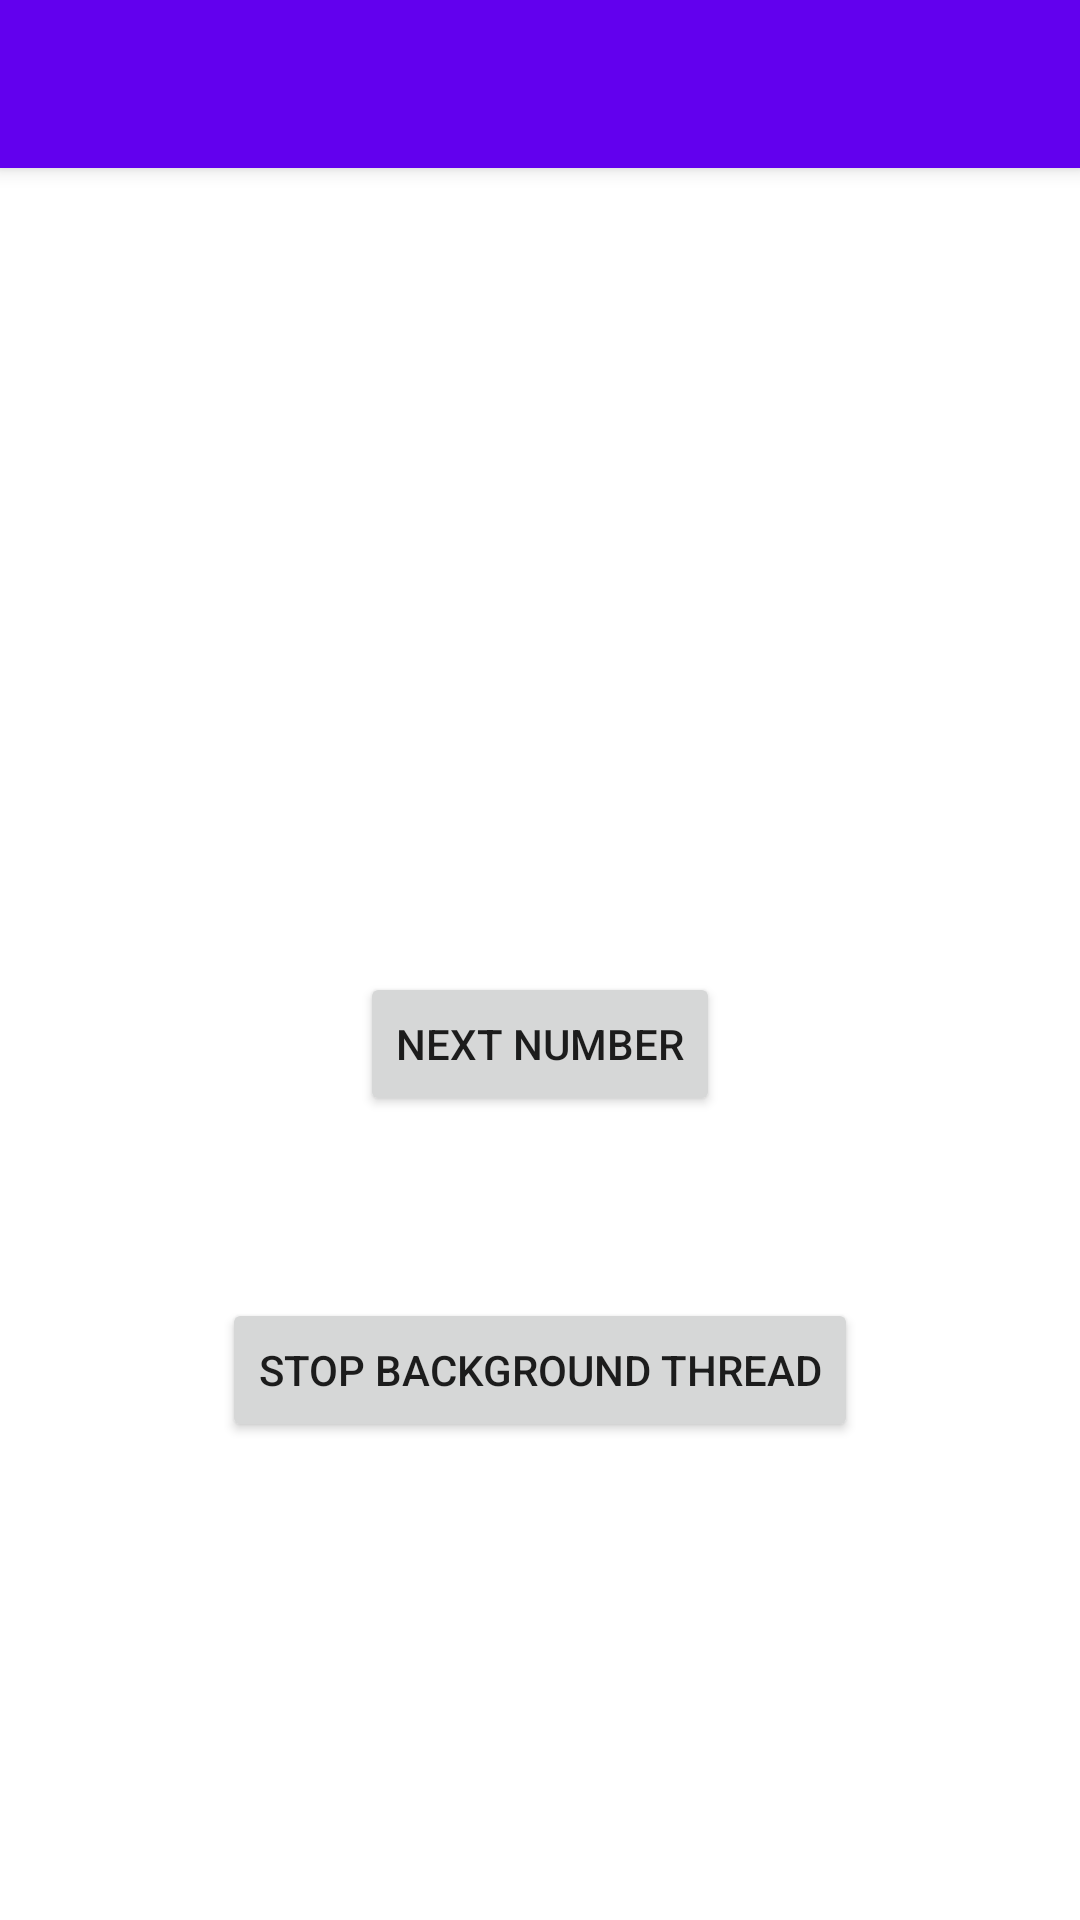

Layout XML and referenced resources for this Android screen:
<!-- AndroidManifest.xml: activity theme Theme.A2021_03_29_foreground.NoActionBar -->
<!-- res/layout/activity_main.xml -->
<?xml version="1.0" encoding="utf-8"?>
<androidx.coordinatorlayout.widget.CoordinatorLayout xmlns:android="http://schemas.android.com/apk/res/android"
    xmlns:app="http://schemas.android.com/apk/res-auto"
    xmlns:tools="http://schemas.android.com/tools"
    android:layout_width="match_parent"
    android:layout_height="match_parent"
    tools:context=".MainActivity">

    <com.google.android.material.appbar.AppBarLayout
        android:layout_width="match_parent"
        android:layout_height="wrap_content"
        android:theme="@style/Theme.A2021_03_29_foreground.AppBarOverlay">

        <androidx.appcompat.widget.Toolbar
            android:id="@+id/toolbar"
            android:layout_width="match_parent"
            android:layout_height="?attr/actionBarSize"
            android:background="?attr/colorPrimary"
            app:popupTheme="@style/Theme.A2021_03_29_foreground.PopupOverlay" />

    </com.google.android.material.appbar.AppBarLayout>

    <include layout="@layout/content_main" />

</androidx.coordinatorlayout.widget.CoordinatorLayout>
<!-- res/layout/content_main.xml (included above) -->
<?xml version="1.0" encoding="utf-8"?>
<androidx.constraintlayout.widget.ConstraintLayout xmlns:android="http://schemas.android.com/apk/res/android"
    xmlns:app="http://schemas.android.com/apk/res-auto"
    android:layout_width="match_parent"
    android:layout_height="match_parent"
    app:layout_behavior="@string/appbar_scrolling_view_behavior">

    <Button
        android:id="@+id/binder_button"
        android:layout_width="wrap_content"
        android:layout_height="wrap_content"
        android:text="Next Number"
        app:layout_constraintBottom_toBottomOf="parent"
        app:layout_constraintEnd_toEndOf="parent"
        app:layout_constraintStart_toStartOf="parent"
        app:layout_constraintTop_toTopOf="parent" />

    <Button
        android:id="@+id/stop_background_thread_button"
        android:layout_width="wrap_content"
        android:layout_height="wrap_content"
        android:text="Stop Background Thread"
        app:layout_constraintBottom_toBottomOf="parent"
        app:layout_constraintEnd_toEndOf="parent"
        app:layout_constraintStart_toStartOf="parent"
        app:layout_constraintTop_toBottomOf="@+id/binder_button"
        app:layout_constraintVertical_bias="0.276" />

</androidx.constraintlayout.widget.ConstraintLayout>
<!-- resources referenced by this layout -->
<resources>
  <style name="Theme.A2021_03_29_foreground.AppBarOverlay" parent="ThemeOverlay.AppCompat.Dark.ActionBar" />
  <style name="Theme.A2021_03_29_foreground.PopupOverlay" parent="ThemeOverlay.AppCompat.Light" />
  <style name="Theme.A2021_03_29_foreground.NoActionBar">
          <item name="windowActionBar">false</item>
          <item name="windowNoTitle">true</item>
      </style>
</resources>
